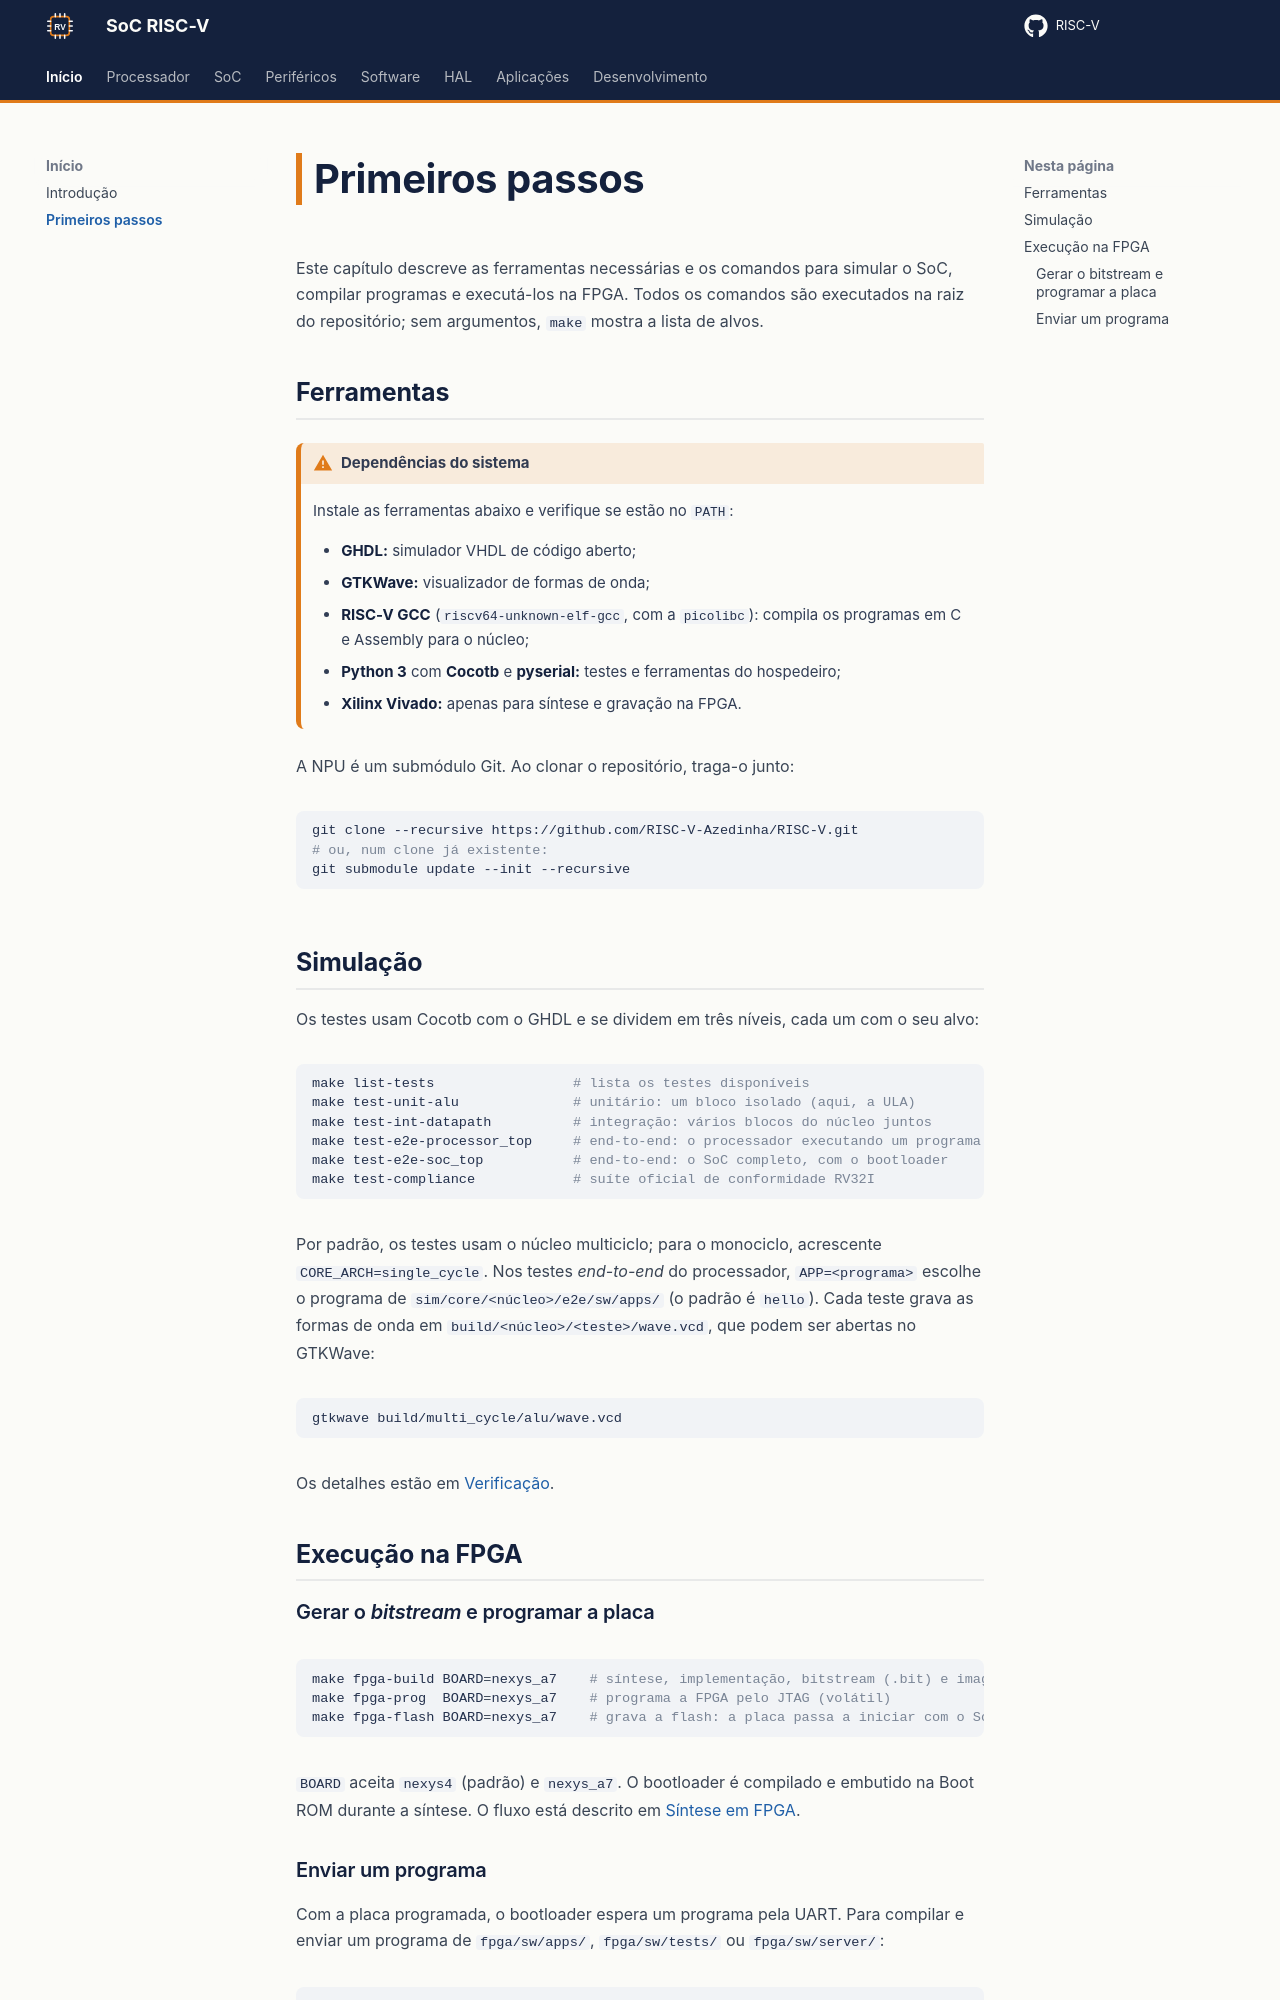

repository: RISC-V-Azedinha/RISC-V · page: primeiros-passos/index.html · generator: mkdocs

# Primeiros passos

Este capítulo descreve as ferramentas necessárias e os comandos para simular o SoC, compilar programas e executá-los na FPGA. Todos os comandos são executados na raiz do repositório; sem argumentos, `make` mostra a lista de alvos.

## Ferramentas

!!! warning "Dependências do sistema"
    Instale as ferramentas abaixo e verifique se estão no `PATH`:

    * **GHDL:** simulador VHDL de código aberto;
    * **GTKWave:** visualizador de formas de onda;
    * **RISC-V GCC** (`riscv64-unknown-elf-gcc`, com a `picolibc`): compila os programas em C e Assembly para o núcleo;
    * **Python 3** com **Cocotb** e **pyserial:** testes e ferramentas do hospedeiro;
    * **Xilinx Vivado:** apenas para síntese e gravação na FPGA.

A NPU é um submódulo Git. Ao clonar o repositório, traga-o junto:

```bash
git clone --recursive https://github.com/RISC-V-Azedinha/RISC-V.git
# ou, num clone já existente:
git submodule update --init --recursive
```

## Simulação

Os testes usam Cocotb com o GHDL e se dividem em três níveis, cada um com o seu alvo:

```bash
make list-tests                 # lista os testes disponíveis
make test-unit-alu              # unitário: um bloco isolado (aqui, a ULA)
make test-int-datapath          # integração: vários blocos do núcleo juntos
make test-e2e-processor_top     # end-to-end: o processador executando um programa em C
make test-e2e-soc_top           # end-to-end: o SoC completo, com o bootloader
make test-compliance            # suíte oficial de conformidade RV32I
```

Por padrão, os testes usam o núcleo multiciclo; para o monociclo, acrescente `CORE_ARCH=single_cycle`. Nos testes *end-to-end* do processador, `APP=<programa>` escolhe o programa de `sim/core/<núcleo>/e2e/sw/apps/` (o padrão é `hello`). Cada teste grava as formas de onda em `build/<núcleo>/<teste>/wave.vcd`, que podem ser abertas no GTKWave:

```bash
gtkwave build/multi_cycle/alu/wave.vcd
```

Os detalhes estão em [Verificação](desenvolvimento/verificacao.md).

## Execução na FPGA

### Gerar o *bitstream* e programar a placa

```bash
make fpga-build BOARD=nexys_a7    # síntese, implementação, bitstream (.bit) e imagem da flash (.mcs)
make fpga-prog  BOARD=nexys_a7    # programa a FPGA pelo JTAG (volátil)
make fpga-flash BOARD=nexys_a7    # grava a flash: a placa passa a iniciar com o SoC sozinha
```

`BOARD` aceita `nexys4` (padrão) e `nexys_a7`. O bootloader é compilado e embutido na Boot ROM durante a síntese. O fluxo está descrito em [Síntese em FPGA](desenvolvimento/sintese.md).
